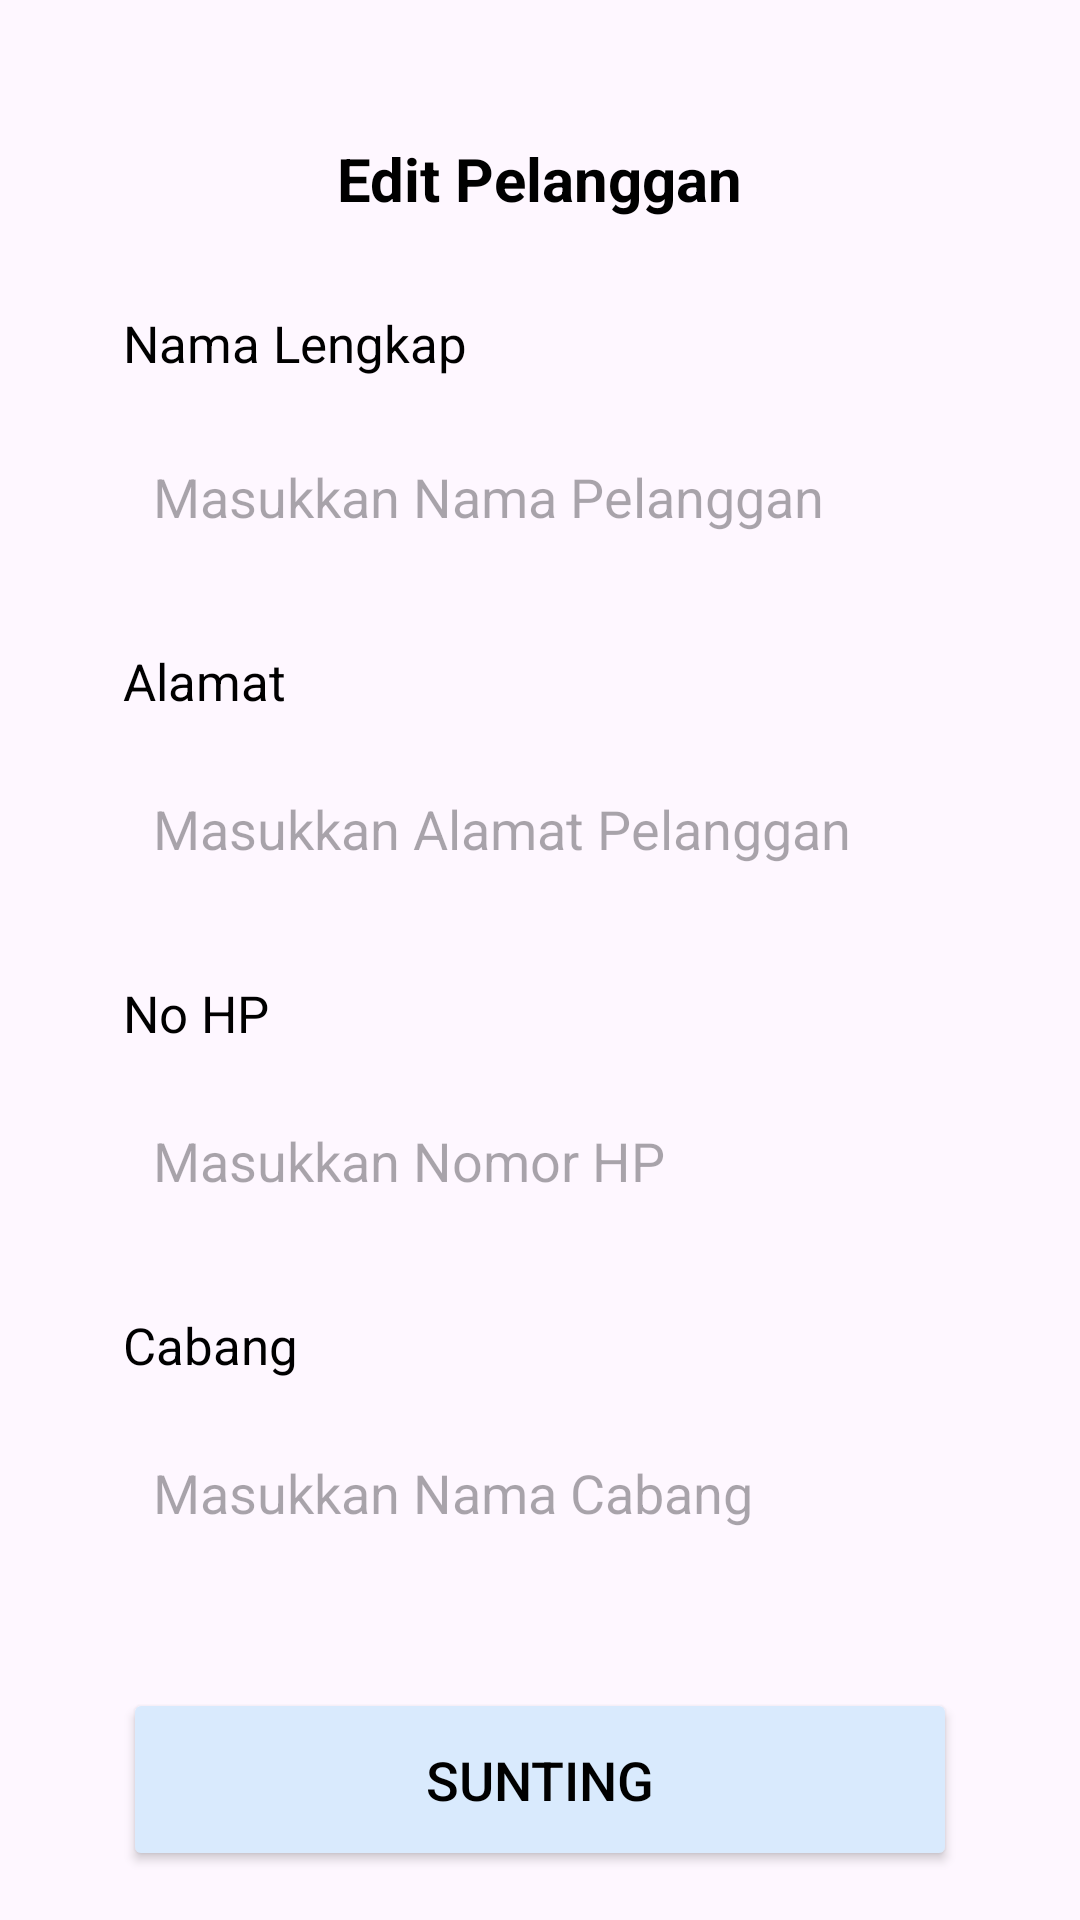

This screen was rendered from an Android layout file. Write that file and the resources it references.
<!-- AndroidManifest.xml: application theme Theme.Laundry -->
<!-- res/layout/activity_edit_pelanggan.xml -->
<?xml version="1.0" encoding="utf-8"?>
<androidx.constraintlayout.widget.ConstraintLayout
    xmlns:android="http://schemas.android.com/apk/res/android"
    xmlns:app="http://schemas.android.com/apk/res-auto"
    android:id="@+id/main"
    android:layout_width="match_parent"
    android:layout_height="match_parent"
    android:padding="16dp">

    
    <TextView
        android:id="@+id/tvEditJudul"
        android:layout_width="wrap_content"
        android:layout_height="wrap_content"
        android:text="Edit Pelanggan"
        android:textSize="20dp"
        android:textColor="@color/text"
        android:textStyle="bold"
        android:layout_marginTop="30dp"
        app:layout_constraintTop_toTopOf="parent"
        app:layout_constraintStart_toStartOf="parent"
        app:layout_constraintEnd_toEndOf="parent" />

    
    <TextView
        android:id="@+id/tvNama"
        android:layout_width="wrap_content"
        android:layout_height="wrap_content"
        android:text="Nama Lengkap"
        android:textSize="17dp"
        android:textColor="@color/text"
        android:layout_marginTop="30dp"
        android:layout_marginStart="25dp"
        app:layout_constraintTop_toBottomOf="@id/tvEditJudul"
        app:layout_constraintStart_toStartOf="parent" />

    <EditText
        android:id="@+id/etEditNama"
        android:layout_width="0dp"
        android:layout_height="60dp"
        android:layout_marginTop="10dp"
        android:layout_marginStart="25dp"
        android:layout_marginEnd="25dp"
        android:hint="Masukkan Nama Pelanggan"
        android:background="@drawable/radius"
        android:paddingStart="10dp"
        android:enabled="false"
        app:layout_constraintTop_toBottomOf="@id/tvNama"
        app:layout_constraintStart_toStartOf="parent"
        app:layout_constraintEnd_toEndOf="parent" />

    
    <TextView
        android:id="@+id/tvAlamat"
        android:layout_width="wrap_content"
        android:layout_height="wrap_content"
        android:text="Alamat"
        android:textSize="17dp"
        android:textColor="@color/text"
        android:layout_marginTop="20dp"
        android:layout_marginStart="25dp"
        app:layout_constraintTop_toBottomOf="@id/etEditNama"
        app:layout_constraintStart_toStartOf="parent" />

    <EditText
        android:id="@+id/etEditAlamat"
        android:layout_width="0dp"
        android:layout_height="60dp"
        android:layout_marginTop="8dp"
        android:layout_marginStart="25dp"
        android:layout_marginEnd="25dp"
        android:hint="Masukkan Alamat Pelanggan"
        android:background="@drawable/radius"
        android:paddingStart="10dp"
        android:enabled="false"
        app:layout_constraintTop_toBottomOf="@id/tvAlamat"
        app:layout_constraintStart_toStartOf="parent"
        app:layout_constraintEnd_toEndOf="parent" />

    
    <TextView
        android:id="@+id/tvNoHP"
        android:layout_width="wrap_content"
        android:layout_height="wrap_content"
        android:text="No HP"
        android:textSize="17dp"
        android:layout_marginTop="20dp"
        android:textColor="@color/text"
        android:layout_marginStart="25dp"
        app:layout_constraintTop_toBottomOf="@id/etEditAlamat"
        app:layout_constraintStart_toStartOf="parent" />

    <EditText
        android:id="@+id/etEditNoHP"
        android:layout_width="0dp"
        android:layout_height="60dp"
        android:layout_marginTop="8dp"
        android:layout_marginStart="25dp"
        android:layout_marginEnd="25dp"
        android:hint="Masukkan Nomor HP"
        android:background="@drawable/radius"
        android:paddingStart="10dp"
        android:enabled="false"
        app:layout_constraintTop_toBottomOf="@id/tvNoHP"
        app:layout_constraintStart_toStartOf="parent"
        app:layout_constraintEnd_toEndOf="parent" />

    
    <TextView
        android:id="@+id/tvCabang"
        android:layout_width="wrap_content"
        android:layout_height="wrap_content"
        android:text="Cabang"
        android:textSize="17dp"
        android:textColor="@color/text"
        android:layout_marginTop="20dp"
        android:layout_marginStart="25dp"
        app:layout_constraintTop_toBottomOf="@id/etEditNoHP"
        app:layout_constraintStart_toStartOf="parent" />

    <EditText
        android:id="@+id/etEditCabang"
        android:layout_width="0dp"
        android:layout_height="60dp"
        android:layout_marginTop="8dp"
        android:layout_marginStart="25dp"
        android:layout_marginEnd="25dp"
        android:hint="Masukkan Nama Cabang"
        android:background="@drawable/radius"
        android:paddingStart="10dp"
        android:enabled="false"
        app:layout_constraintTop_toBottomOf="@id/tvCabang"
        app:layout_constraintStart_toStartOf="parent"
        app:layout_constraintEnd_toEndOf="parent" />

    
    <Button
        android:id="@+id/btnSunting"
        android:layout_width="0dp"
        android:layout_height="61dp"
        android:text="Sunting"
        android:textSize="18dp"
        android:layout_marginTop="35dp"
        android:textColor="@color/black"
        android:layout_marginStart="25dp"
        android:layout_marginEnd="25dp"
        android:backgroundTint="@color/button"
        app:layout_constraintTop_toBottomOf="@id/etEditCabang"
        app:layout_constraintStart_toStartOf="parent"
        app:layout_constraintEnd_toEndOf="parent" />

</androidx.constraintlayout.widget.ConstraintLayout>
<!-- resources referenced by this layout -->
<resources>
  <color name="button">#D9EAFD</color>
  <color name="text">#000000</color>
  <style name="Theme.Laundry" parent="Base.Theme.Laundry" />
  <style name="Base.Theme.Laundry" parent="Theme.Material3.DayNight.NoActionBar">
          
          
      </style>
  <!-- not gathered from this repository: default colours our renderer supplied (Android Studio template values) -->
  <color name="black">#FF000000</color>
</resources>
